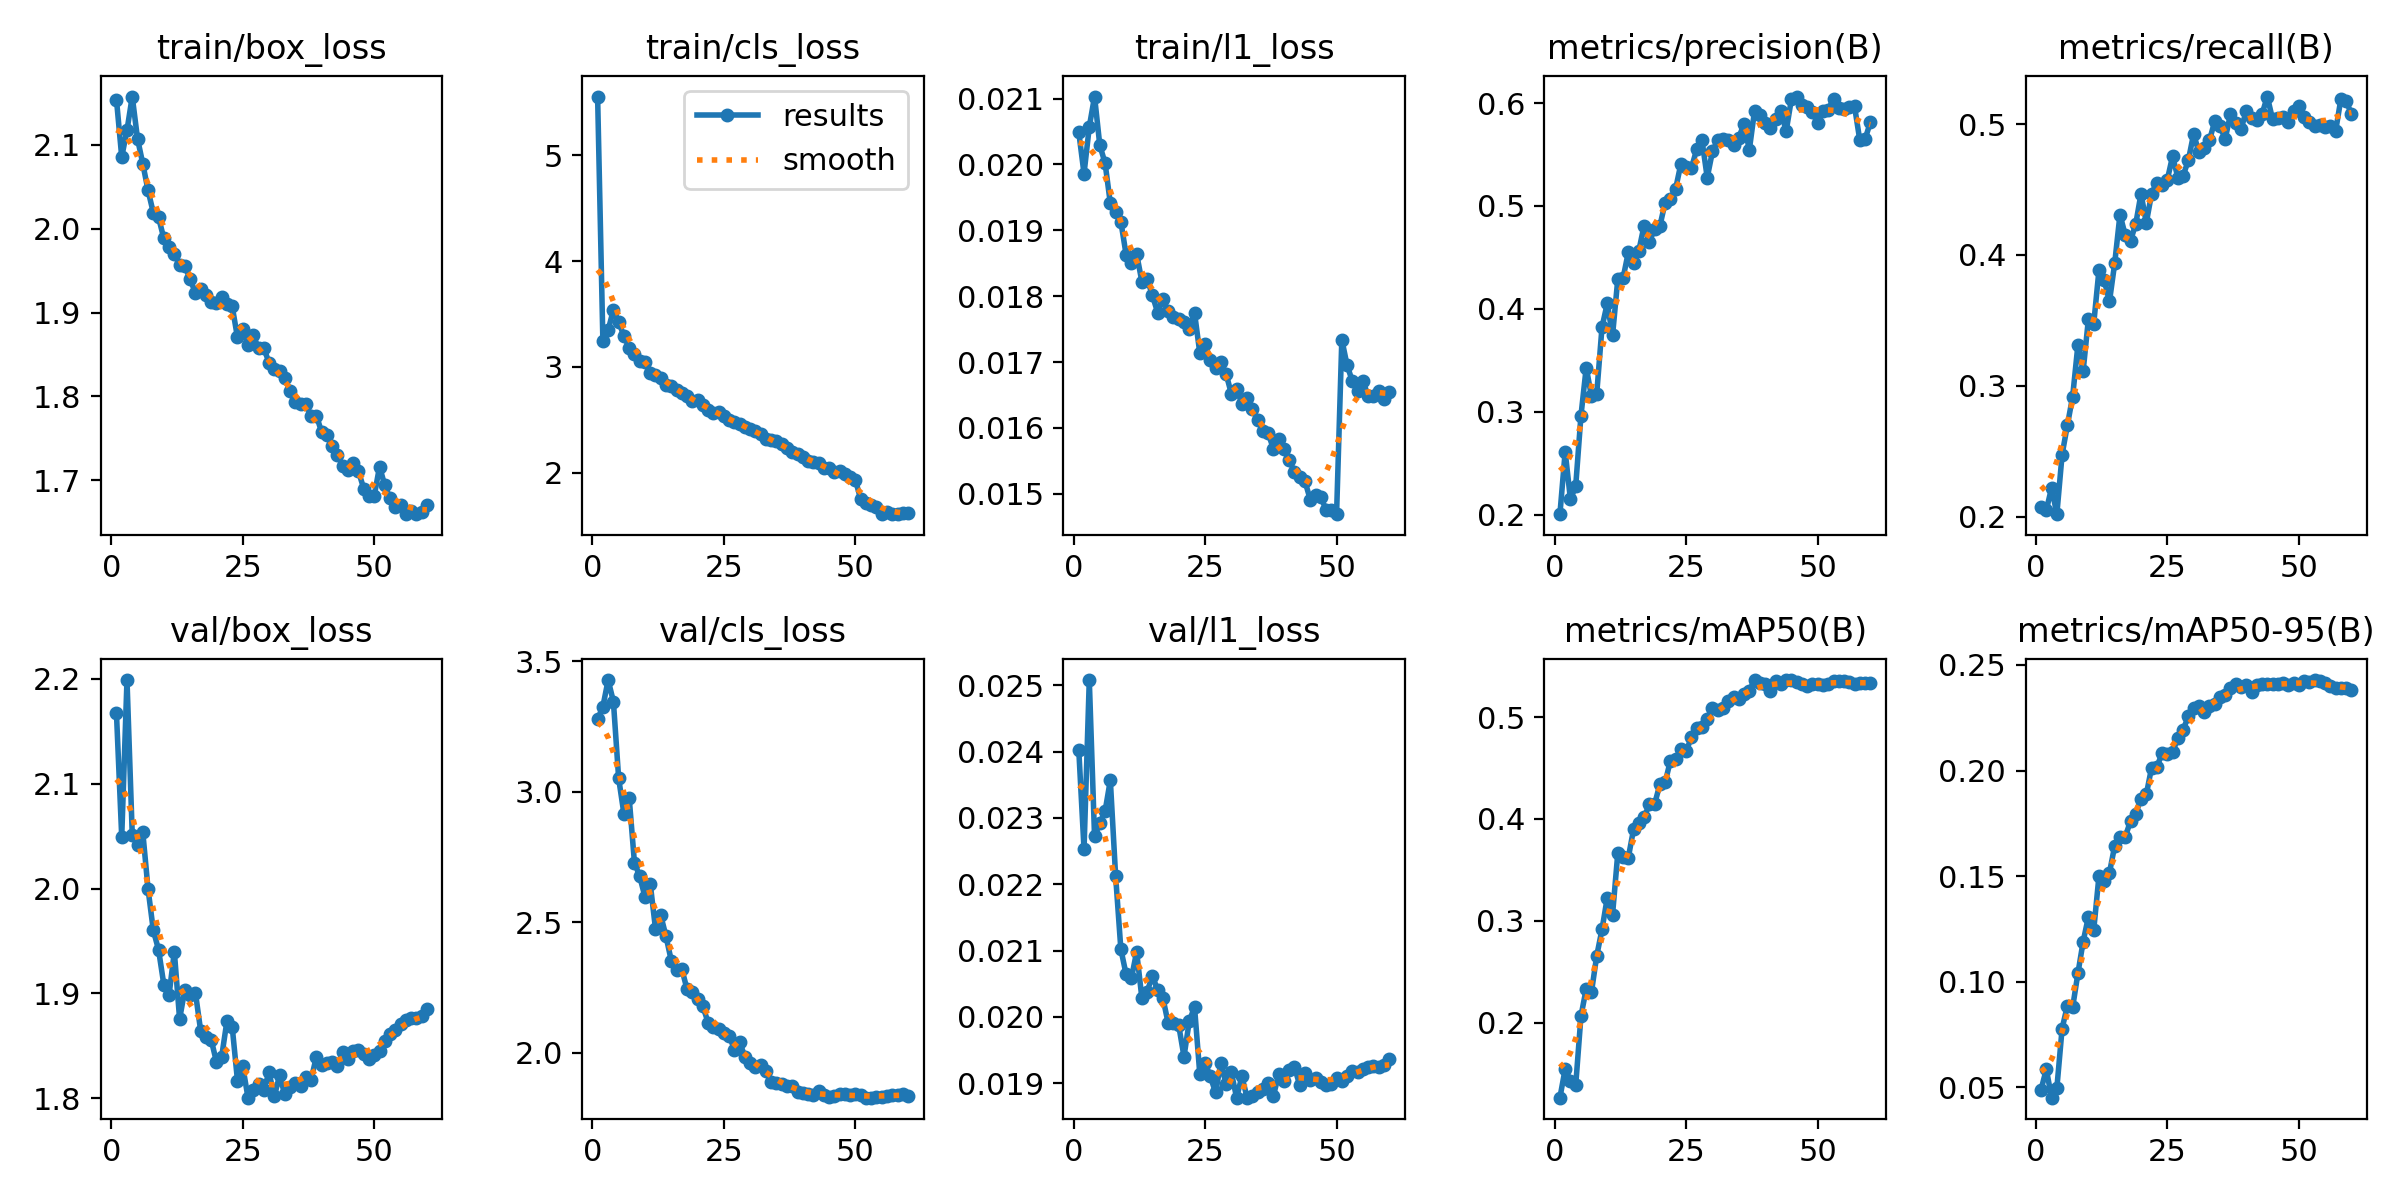

Values plotted in this chart, from the file beside it:
epoch, time, train/box_loss, train/cls_loss, train/l1_loss, metrics/precision(B), metrics/recall(B), metrics/mAP50(B), metrics/mAP50-95(B), val/box_loss, val/cls_loss, val/l1_loss, lr/pg0, lr/pg1, lr/pg2, lr/pg3, lr/pg4, lr/pg5, lr/pg6, lr/pg7
1, 276.9, 2.154, 5.556, 0.02049, 0.2004, 0.2078, 0.1262, 0.04893, 2.167, 3.278, 0.02403, 0.009978, 0.003326, 0.009978, 0.003326, 0.009978, 0.003326, 0.009978, 0.003326
2, 539.6, 2.086, 3.25, 0.01986, 0.2612, 0.2052, 0.1544, 0.05857, 2.049, 3.326, 0.02253, 0.01996, 0.006655, 0.01996, 0.006655, 0.01996, 0.006655, 0.01996, 0.006655
3, 793.7, 2.118, 3.348, 0.02057, 0.2148, 0.2222, 0.1427, 0.04511, 2.199, 3.428, 0.02508, 0.0299, 0.009966, 0.0299, 0.009966, 0.0299, 0.009966, 0.0299, 0.009966
4, 1047, 2.158, 3.54, 0.02103, 0.2276, 0.2021, 0.1384, 0.04962, 2.052, 3.346, 0.02272, 0.02982, 0.009939, 0.02982, 0.009939, 0.02982, 0.009939, 0.02982, 0.009939
5, 1300, 2.108, 3.43, 0.02029, 0.2962, 0.2476, 0.2063, 0.07781, 2.041, 3.052, 0.02292, 0.02968, 0.009892, 0.02968, 0.009892, 0.02968, 0.009892, 0.02968, 0.009892
6, 1553, 2.078, 3.291, 0.02002, 0.3429, 0.27, 0.2332, 0.08868, 2.054, 2.916, 0.0231, 0.02949, 0.009831, 0.02949, 0.009831, 0.02949, 0.009831, 0.02949, 0.009831
7, 1806, 2.046, 3.183, 0.01941, 0.315, 0.2918, 0.2301, 0.08789, 2, 2.977, 0.02357, 0.02927, 0.009758, 0.02927, 0.009758, 0.02927, 0.009758, 0.02927, 0.009758
8, 2060, 2.019, 3.126, 0.01927, 0.3176, 0.3311, 0.2656, 0.1039, 1.96, 2.729, 0.02213, 0.02901, 0.009671, 0.02901, 0.009671, 0.02901, 0.009671, 0.02901, 0.009671
9, 2313, 2.014, 3.054, 0.01913, 0.3822, 0.3115, 0.2914, 0.119, 1.942, 2.677, 0.02102, 0.02872, 0.009572, 0.02872, 0.009572, 0.02872, 0.009572, 0.02872, 0.009572
10, 2566, 1.989, 3.044, 0.01863, 0.4053, 0.351, 0.3227, 0.1308, 1.908, 2.598, 0.02064, 0.02838, 0.00946, 0.02838, 0.00946, 0.02838, 0.00946, 0.02838, 0.00946
11, 2820, 1.979, 2.948, 0.0185, 0.3741, 0.3471, 0.3058, 0.1243, 1.899, 2.649, 0.02058, 0.02801, 0.009337, 0.02801, 0.009337, 0.02801, 0.009337, 0.02801, 0.009337
12, 3074, 1.97, 2.925, 0.01864, 0.4288, 0.3883, 0.3662, 0.1499, 1.94, 2.476, 0.02098, 0.0276, 0.009201, 0.0276, 0.009201, 0.0276, 0.009201, 0.0276, 0.009201
13, 3328, 1.957, 2.9, 0.01822, 0.4298, 0.3808, 0.3623, 0.1477, 1.875, 2.527, 0.02028, 0.02716, 0.009055, 0.02716, 0.009055, 0.02716, 0.009055, 0.02716, 0.009055
14, 3581, 1.956, 2.832, 0.01826, 0.4551, 0.3645, 0.362, 0.1516, 1.904, 2.447, 0.02038, 0.02669, 0.008897, 0.02669, 0.008897, 0.02669, 0.008897, 0.02669, 0.008897
15, 3834, 1.94, 2.821, 0.01801, 0.445, 0.3938, 0.3898, 0.1644, 1.898, 2.354, 0.02062, 0.02619, 0.008729, 0.02619, 0.008729, 0.02619, 0.008729, 0.02619, 0.008729
16, 4088, 1.924, 2.786, 0.01775, 0.4565, 0.4309, 0.3964, 0.1684, 1.901, 2.317, 0.0204, 0.02565, 0.00855, 0.02565, 0.00855, 0.02565, 0.00855, 0.02565, 0.00855
17, 4341, 1.928, 2.754, 0.01795, 0.481, 0.4151, 0.4017, 0.1686, 1.865, 2.322, 0.02028, 0.02509, 0.008362, 0.02509, 0.008362, 0.02509, 0.008362, 0.02509, 0.008362
18, 4595, 1.921, 2.724, 0.01777, 0.4654, 0.4108, 0.4142, 0.1761, 1.859, 2.243, 0.0199, 0.0245, 0.008165, 0.0245, 0.008165, 0.0245, 0.008165, 0.0245, 0.008165
19, 4849, 1.913, 2.675, 0.01769, 0.4777, 0.4238, 0.4146, 0.1796, 1.856, 2.233, 0.0199, 0.02388, 0.00796, 0.02388, 0.00796, 0.02388, 0.00796, 0.02388, 0.00796
20, 5103, 1.911, 2.685, 0.01765, 0.4805, 0.4468, 0.434, 0.1868, 1.835, 2.208, 0.01987, 0.02324, 0.007746, 0.02324, 0.007746, 0.02324, 0.007746, 0.02324, 0.007746
21, 5356, 1.919, 2.637, 0.0176, 0.5034, 0.4245, 0.4359, 0.1887, 1.84, 2.179, 0.0194, 0.02258, 0.007525, 0.02258, 0.007525, 0.02258, 0.007525, 0.02258, 0.007525
22, 5610, 1.91, 2.593, 0.0175, 0.5067, 0.4466, 0.4572, 0.2013, 1.874, 2.116, 0.01993, 0.02189, 0.007297, 0.02189, 0.007297, 0.02189, 0.007297, 0.02189, 0.007297
23, 5863, 1.908, 2.57, 0.01775, 0.5169, 0.4553, 0.4587, 0.2016, 1.868, 2.101, 0.02015, 0.02119, 0.007063, 0.02119, 0.007063, 0.02119, 0.007063, 0.02119, 0.007063
24, 6116, 1.87, 2.575, 0.01714, 0.5411, 0.4532, 0.4684, 0.2082, 1.817, 2.09, 0.01914, 0.02047, 0.006824, 0.02047, 0.006824, 0.02047, 0.006824, 0.02047, 0.006824
25, 6370, 1.881, 2.537, 0.01728, 0.5376, 0.4575, 0.4666, 0.2079, 1.83, 2.076, 0.01931, 0.01974, 0.00658, 0.01974, 0.00658, 0.01974, 0.00658, 0.01974, 0.00658
26, 6623, 1.862, 2.497, 0.01703, 0.5371, 0.4755, 0.4802, 0.2086, 1.8, 2.066, 0.0191, 0.01899, 0.006331, 0.01899, 0.006331, 0.01899, 0.006331, 0.01899, 0.006331
27, 6877, 1.873, 2.483, 0.01691, 0.5551, 0.4591, 0.4892, 0.2155, 1.808, 2.013, 0.01886, 0.01824, 0.006079, 0.01824, 0.006079, 0.01824, 0.006079, 0.01824, 0.006079
28, 7131, 1.857, 2.464, 0.017, 0.564, 0.4605, 0.4898, 0.2194, 1.814, 2.04, 0.0193, 0.01747, 0.005824, 0.01747, 0.005824, 0.01747, 0.005824, 0.01747, 0.005824
29, 7385, 1.858, 2.433, 0.01682, 0.5276, 0.4724, 0.4981, 0.2257, 1.808, 1.986, 0.01899, 0.0167, 0.005567, 0.0167, 0.005567, 0.0167, 0.005567, 0.0167, 0.005567
30, 7639, 1.84, 2.419, 0.01652, 0.5532, 0.4925, 0.5086, 0.2297, 1.825, 1.962, 0.01916, 0.01593, 0.005309, 0.01593, 0.005309, 0.01593, 0.005309, 0.01593, 0.005309
31, 7893, 1.832, 2.395, 0.01659, 0.5641, 0.4783, 0.5066, 0.2306, 1.802, 1.946, 0.01878, 0.01515, 0.00505, 0.01515, 0.00505, 0.01515, 0.00505, 0.01515, 0.00505
32, 8147, 1.83, 2.363, 0.01637, 0.5649, 0.4818, 0.5085, 0.2279, 1.822, 1.953, 0.0191, 0.01437, 0.004791, 0.01437, 0.004791, 0.01437, 0.004791, 0.01437, 0.004791
33, 8401, 1.822, 2.324, 0.01645, 0.5646, 0.4875, 0.5154, 0.2307, 1.804, 1.93, 0.01878, 0.0136, 0.004533, 0.0136, 0.004533, 0.0136, 0.004533, 0.0136, 0.004533
34, 8654, 1.807, 2.312, 0.01629, 0.5593, 0.502, 0.5201, 0.2314, 1.811, 1.889, 0.01881, 0.01283, 0.004276, 0.01283, 0.004276, 0.01283, 0.004276, 0.01283, 0.004276
35, 8908, 1.793, 2.298, 0.01612, 0.5665, 0.4983, 0.518, 0.2349, 1.814, 1.885, 0.01886, 0.01206, 0.004021, 0.01206, 0.004021, 0.01206, 0.004021, 0.01206, 0.004021
36, 9163, 1.791, 2.275, 0.01596, 0.5799, 0.4888, 0.5224, 0.236, 1.811, 1.88, 0.01891, 0.01131, 0.003769, 0.01131, 0.003769, 0.01131, 0.003769, 0.01131, 0.003769
37, 9416, 1.791, 2.238, 0.01592, 0.5545, 0.5075, 0.5261, 0.239, 1.82, 1.874, 0.019, 0.01056, 0.00352, 0.01056, 0.00352, 0.01056, 0.00352, 0.01056, 0.00352
38, 9670, 1.777, 2.2, 0.01568, 0.5928, 0.5007, 0.5364, 0.241, 1.818, 1.872, 0.01881, 0.009828, 0.003276, 0.009828, 0.003276, 0.009828, 0.003276, 0.009828, 0.003276
39, 9924, 1.777, 2.176, 0.01583, 0.5884, 0.4962, 0.5337, 0.2394, 1.84, 1.849, 0.01913, 0.00911, 0.003037, 0.00911, 0.003037, 0.00911, 0.003037, 0.00911, 0.003037
40, 10178, 1.757, 2.149, 0.01568, 0.5807, 0.5097, 0.5324, 0.2407, 1.831, 1.845, 0.01903, 0.008408, 0.002803, 0.008408, 0.002803, 0.008408, 0.002803, 0.008408, 0.002803
41, 10432, 1.754, 2.114, 0.01551, 0.5763, 0.5043, 0.5256, 0.2371, 1.834, 1.842, 0.0192, 0.007725, 0.002575, 0.007725, 0.002575, 0.007725, 0.002575, 0.007725, 0.002575
42, 10686, 1.74, 2.099, 0.01533, 0.585, 0.5034, 0.5352, 0.2406, 1.835, 1.838, 0.01924, 0.007062, 0.002354, 0.007062, 0.002354, 0.007062, 0.002354, 0.007062, 0.002354
43, 10940, 1.73, 2.094, 0.01526, 0.5927, 0.5076, 0.5325, 0.2408, 1.83, 1.853, 0.01897, 0.006421, 0.00214, 0.006421, 0.00214, 0.006421, 0.00214, 0.006421, 0.00214
44, 11194, 1.718, 2.047, 0.01519, 0.5727, 0.521, 0.536, 0.241, 1.844, 1.839, 0.01915, 0.005805, 0.001935, 0.005805, 0.001935, 0.005805, 0.001935, 0.005805, 0.001935
45, 11448, 1.712, 2.045, 0.01491, 0.6039, 0.5036, 0.5361, 0.2409, 1.838, 1.832, 0.01904, 0.005213, 0.001738, 0.005213, 0.001738, 0.005213, 0.001738, 0.005213, 0.001738
46, 11702, 1.721, 2.011, 0.01498, 0.6064, 0.5046, 0.5347, 0.2411, 1.845, 1.835, 0.01908, 0.004649, 0.00155, 0.004649, 0.00155, 0.004649, 0.00155, 0.004649, 0.00155
47, 11956, 1.711, 2.015, 0.01495, 0.5979, 0.5054, 0.5329, 0.2415, 1.846, 1.842, 0.01901, 0.004114, 0.001371, 0.004114, 0.001371, 0.004114, 0.001371, 0.004114, 0.001371
48, 12210, 1.69, 1.99, 0.01476, 0.5965, 0.5016, 0.5309, 0.2403, 1.842, 1.841, 0.01897, 0.003609, 0.001203, 0.003609, 0.001203, 0.003609, 0.001203, 0.003609, 0.001203
49, 12464, 1.681, 1.962, 0.01476, 0.5909, 0.5102, 0.5329, 0.2413, 1.838, 1.837, 0.01898, 0.003136, 0.001045, 0.003136, 0.001045, 0.003136, 0.001045, 0.003136, 0.001045
50, 12719, 1.682, 1.933, 0.01469, 0.5805, 0.5137, 0.5322, 0.2407, 1.841, 1.842, 0.01908, 0.002696, 0.0008986, 0.002696, 0.0008986, 0.002696, 0.0008986, 0.002696, 0.0008986
51, 12974, 1.716, 1.75, 0.01734, 0.5922, 0.505, 0.5311, 0.2425, 1.845, 1.838, 0.01903, 0.00229, 0.0007632, 0.00229, 0.0007632, 0.00229, 0.0007632, 0.00229, 0.0007632
52, 13226, 1.694, 1.715, 0.01695, 0.5935, 0.5013, 0.5325, 0.2419, 1.854, 1.829, 0.0191, 0.001919, 0.0006395, 0.001919, 0.0006395, 0.001919, 0.0006395, 0.001919, 0.0006395
53, 13479, 1.678, 1.692, 0.01671, 0.6044, 0.4983, 0.5352, 0.2429, 1.862, 1.829, 0.01918, 0.001584, 0.000528, 0.001584, 0.000528, 0.001584, 0.000528, 0.001584, 0.000528
54, 13731, 1.668, 1.674, 0.01656, 0.5954, 0.499, 0.5357, 0.2422, 1.865, 1.833, 0.01917, 0.001286, 0.0004288, 0.001286, 0.0004288, 0.001286, 0.0004288, 0.001286, 0.0004288
55, 13984, 1.67, 1.614, 0.01671, 0.5946, 0.4976, 0.5356, 0.2413, 1.871, 1.831, 0.01921, 0.001027, 0.0003423, 0.001027, 0.0003423, 0.001027, 0.0003423, 0.001027, 0.0003423
56, 14236, 1.66, 1.633, 0.01649, 0.5958, 0.4984, 0.5342, 0.2401, 1.874, 1.836, 0.01924, 0.000806, 0.0002687, 0.000806, 0.0002687, 0.000806, 0.0002687, 0.000806, 0.0002687
57, 14488, 1.664, 1.615, 0.01649, 0.5968, 0.495, 0.5328, 0.2393, 1.876, 1.841, 0.01926, 0.0006245, 0.0002082, 0.0006245, 0.0002082, 0.0006245, 0.0002082, 0.0006245, 0.0002082
58, 14740, 1.66, 1.609, 0.01656, 0.5639, 0.5194, 0.5333, 0.239, 1.877, 1.841, 0.01924, 0.0004828, 0.0001609, 0.0004828, 0.0001609, 0.0004828, 0.0001609, 0.0004828, 0.0001609
59, 14991, 1.662, 1.616, 0.01644, 0.565, 0.5177, 0.5333, 0.2389, 1.879, 1.841, 0.01927, 0.0003814, 0.0001271, 0.0003814, 0.0001271, 0.0003814, 0.0001271, 0.0003814, 0.0001271
60, 15243, 1.67, 1.616, 0.01654, 0.5813, 0.5074, 0.5336, 0.2383, 1.885, 1.836, 0.01936, 0.0003204, 0.0001068, 0.0003204, 0.0001068, 0.0003204, 0.0001068, 0.0003204, 0.0001068
